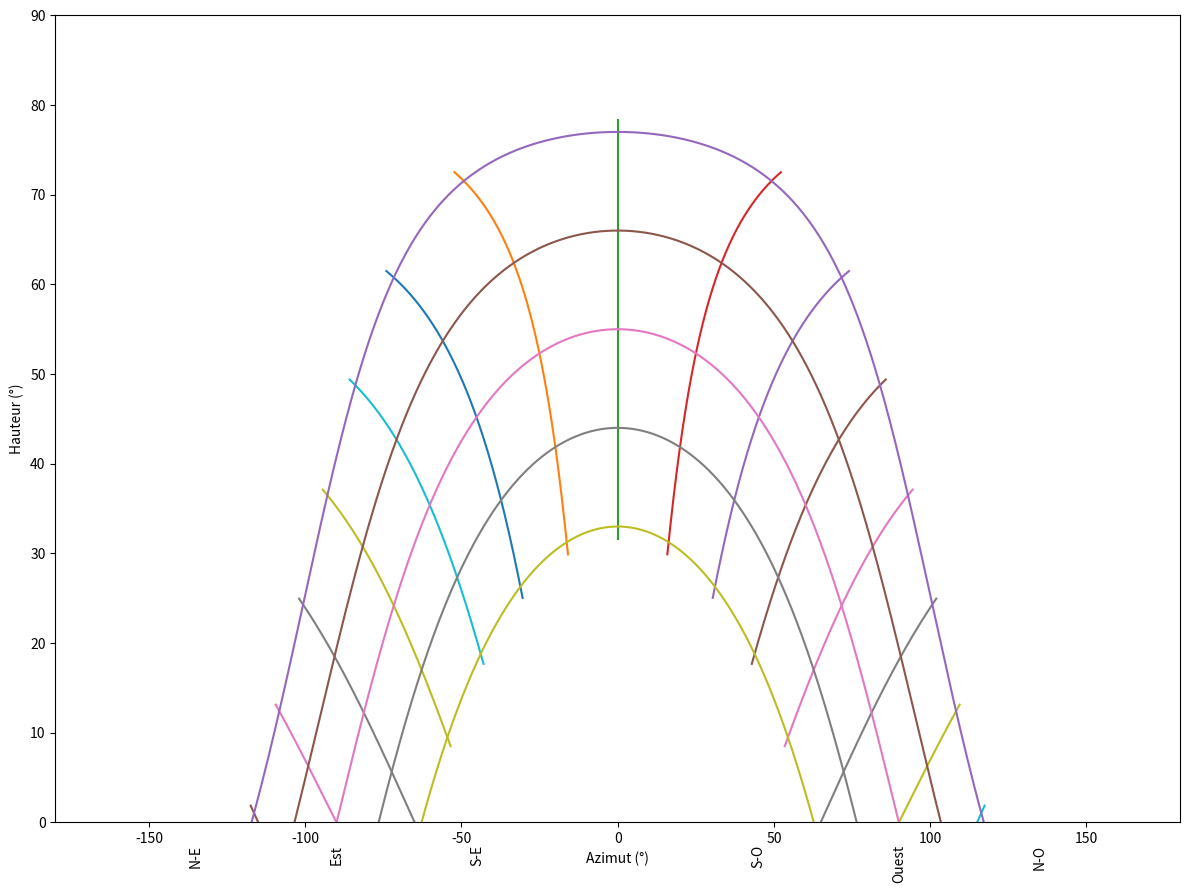

Write Python code to recreate this figure.

import matplotlib.pyplot as plt
import numpy as np
from math import sin,  cos,  tan, asin, atan, acos



############CALCUL DES MAX"""""


latitude = 35  # latitude
phi=np.radians(latitude)



 # ------------------------FONCTIONS
 
def elevation(D,H):
    return np.degrees(asin(sin(np.radians(D))*sin(phi)+cos(np.radians(D))*cos(phi)*cos(np.radians(H))))

hauteur_vect = np.vectorize(elevation)

def calcul_azimut(D, H) :
    # renvoie l'azimut corrigé
    Az=np.degrees(atan(sin(np.radians(H))/(sin(phi)*cos(np.radians(H))-cos(phi)*tan(np.radians(D)))))
    if Az<0 and H>0:
        Az=Az+180
    elif Az>0 and H<0:
        Az=Az-180
    return Az

azimut_vect = np.vectorize(calcul_azimut)
# -------------------------------------------

#paramètres du graphique :
fig=plt.figure(figsize=(12, 9), tight_layout=True)
ax=plt.subplot()
plt.xticks(np.arange(-150, 200, 50))#graduations chiffrées en azimut
plt.xlim(-180, 180)

plt.ylim(0, 90)
plt.xlabel("Azimut (°)")
plt.ylabel("Hauteur (°)")

#pts cardinaux :
cardinaux={'N-E':-135,
           'Est': -90,
           'S-E': -45,
           'S-O': 45,
           'Ouest': 90,
           'N-O': 135}

for direction in cardinaux:
    plt.text(cardinaux[direction], -2.5, direction,
             va='top', ha='center', rotation=90)




#Tracé des lignes horaires :-------------------------------------------------

decl = np.arange(-23.4, 23.4, 0.05)
for H in np.arange(-180,  + 180, 15): # heures pleines
    A = azimut_vect(decl, H)
    h = hauteur_vect(decl, H)
    plt.plot(A, h)

        



#courbes de déclinaison ::-------------------------------------------------
H = np.arange(-180, 180, 0.1)
for D in [22, 11,0,-11,-22]:
    A = azimut_vect(D, H)
    h = hauteur_vect(D, H)
    plt.plot(A, h)








plt.show()

